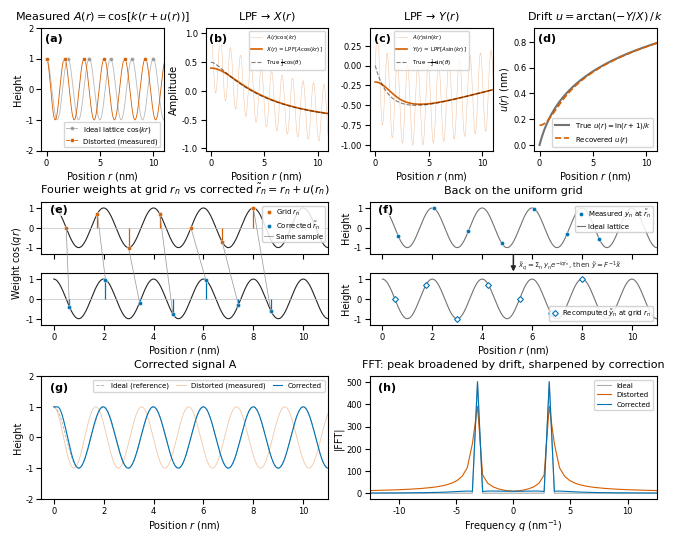

Recreate this plot in Python. (Note: this script raises an exception after producing the figure.)
"""
Fig. 2 (condensed): Lawler-Fujita drift correction in 1D, 3x4 layout.

Manuscript figure since 2026-09-12; supersedes fig2_drift_correction_4x4.py
(kept for reference). Built after two rounds of cold reads (four independent
readers) flagged the same redundancy in the 4x4:

  (a) ideal lattice   is contained in (c) measured-vs-ideal
  (e,f) raw products  are contained in (g,h) as the faint background trace
  (i) theta(r)        is (j) u(r) rescaled by 1/k
  (d) and (n)         are two halves of one before/after FFT comparison

Applied cuts: drop (a), (e), (f), (i); merge (d)+(n). One further cut the
readers did NOT ask for, made so the remaining panels tile a 3x4 grid with
no empty cell: the standalone true-drift panel (b) is dropped, since the
same grey curve, with its formula, is the reference in the recovered-u
panel. Restore it by giving (b) the first cell and pushing X, Y, u right,
which then needs a 9th cell (a 4-row layout or an empty cell).

Layout (3 rows x 4 columns):

  Row 1  (a) measured vs ideal  (b) LPF -> X(r)  (c) LPF -> Y(r)  (d) recovered u(r)
  Row 2  (e) Fourier weights at r_n vs r~_n [spans 2]  (f) back on uniform grid [spans 2]
  Row 3  (g) corrected signal [spans 2]  (h) |FFT| ideal / distorted / corrected [spans 2]

Letter map from the 4x4: c->a, g->b, h->c, j->d, k->e, l->f, m->g, d+n->h.

Signal generation, colours, marker styles and the sample positions of the
resampling panels are copied unchanged from fig2_drift_correction_4x4.py so
the only variable between the two renders is the panel set. Two small
adaptations that the merges force: the raw lock-in products (formerly their
own panels) are drawn a little darker in (b), (c) since those traces now
carry that information alone, and formulas that lived in dropped titles
move into the legends of the panels that absorbed them.

Usage:
    .venv/bin/python figures/fig2_drift_correction_condensed.py
"""
import numpy as np
import matplotlib
matplotlib.use('Agg')
import matplotlib.pyplot as plt
from matplotlib.lines import Line2D
from matplotlib.patches import ConnectionPatch
from scipy.ndimage import gaussian_filter1d
import warnings
warnings.filterwarnings('ignore')

try:
    plt.rcParams['font.family'] = 'Arial'
except Exception:
    plt.rcParams['font.family'] = 'sans-serif'
plt.rcParams['font.size'] = 7
plt.rcParams['axes.labelsize'] = 7
plt.rcParams['axes.titlesize'] = 8
plt.rcParams['xtick.labelsize'] = 6
plt.rcParams['ytick.labelsize'] = 6
plt.rcParams['xtick.major.pad'] = 2
plt.rcParams['ytick.major.pad'] = 2
plt.rcParams['axes.labelpad'] = 2

# ═══════════════════════════════════════════════════════════════
# Signal generation (verbatim from fig2_drift_correction_4x4.py)
# ═══════════════════════════════════════════════════════════════
L = 14.0
N = 1000
d = 2.0
k = 2 * np.pi / d

x = np.linspace(0, L, N, endpoint=False)
dx = x[1] - x[0]
A_perfect = np.cos(k * x)

theta_fn = lambda r: np.log(r + 1)
u_fn = lambda r: theta_fn(r) / k
A_distorted = np.cos(k * x + theta_fn(x))

ref_cos = np.cos(k * x)
ref_sin = np.sin(k * x)
prod_cos = A_distorted * ref_cos
prod_sin = A_distorted * ref_sin

sigma_pixels = 80
X_r = gaussian_filter1d(prod_cos, sigma=sigma_pixels)
Y_r = gaussian_filter1d(prod_sin, sigma=sigma_pixels)

theta_extracted = np.unwrap(np.arctan2(-Y_r, X_r))
u_extracted = theta_extracted / k

r_tilde = x + u_extracted
A_corrected = np.interp(x, r_tilde, A_distorted)

freqs = 2 * np.pi * np.fft.fftshift(np.fft.fftfreq(N, d=dx))
fft_perfect = np.abs(np.fft.fftshift(np.fft.fft(A_perfect)))
fft_distorted = np.abs(np.fft.fftshift(np.fft.fft(A_distorted)))
fft_corrected = np.abs(np.fft.fftshift(np.fft.fft(A_corrected)))

atoms_perfect = np.arange(0, 11, d)
atoms_distorted = np.interp(atoms_perfect, x + u_fn(x), x)

# Sample positions for the resampling panels (locked, see 4x4 script)
x_n = np.arange(0.5, 8.1, 1.25)
x_corr = x_n + u_fn(x_n)

x_dense = np.linspace(0, 11, 1200)
mode_dense = np.cos(k * x_dense)

y_kernel_grid = np.cos(k * x_n)
y_kernel_corr = np.cos(k * x_corr)
y_reg = np.cos(k * x_corr)
y_out = np.cos(k * x_n)

uncorr_color = '#D55E00'   # Okabe-Ito vermillion: "distorted / measured"
corr_color = '#0072B2'     # Okabe-Ito blue:       "corrected"
ref_color = '0.45'         # neutral grey:         "perfect / ideal reference"
mode_color = '0.15'
link_color = '0.55'

# ═══════════════════════════════════════════════════════════════
# Figure layout: same row height and column width as the 4x4
# (fixed margins, see the 4x4 script for why not constrained layout)
# ═══════════════════════════════════════════════════════════════
fig = plt.figure(figsize=(6.67, 5.4))
gs = fig.add_gridspec(
    3, 4,
    left=0.072, right=0.995, bottom=0.068, top=0.94,
    hspace=0.42, wspace=0.34,
)

xlim_signal = (-0.5, 11)
xlim_fft = (-4 * np.pi, 4 * np.pi)
XLABEL_POS = r'Position $r$ (nm)'
XLABEL_FREQ = r'Frequency $q$ (nm$^{-1}$)'


def label_panel(ax, letter, x=0.03, y=0.95):
    ax.text(x, y, f'({letter})', transform=ax.transAxes,
            fontsize=8, fontweight='bold', va='top', ha='left',
            bbox=dict(facecolor='white', edgecolor='none', alpha=0.7, pad=1))


def stacked_pair(subspec, curve_color=mode_color):
    inner = subspec.subgridspec(2, 1, hspace=0.38)
    ax_top = fig.add_subplot(inner[0])
    ax_bot = fig.add_subplot(inner[1], sharex=ax_top)
    ax_top.tick_params(labelbottom=False)
    for ax in (ax_top, ax_bot):
        ax.plot(x_dense, mode_dense, color=curve_color, lw=0.8, zorder=1)
        ax.set_xlim(*xlim_signal)
        ax.set_ylim(-1.3, 1.3)
        ax.set_yticks([-1, 0, 1])
    return ax_top, ax_bot


# ── Row 1: measure, demodulate, recover the drift ────────────

# (a) Measured vs ideal  [4x4 (c); absorbs (a): formula moves into legend]
ax_a = fig.add_subplot(gs[0, 0])
ax_a.plot(x, A_perfect, color=ref_color, alpha=0.5, lw=0.6)
ax_a.plot(x, A_distorted, color=uncorr_color, lw=0.6)
ax_a.plot(atoms_perfect, np.cos(k * atoms_perfect), 'o', color=ref_color,
          alpha=0.6, ms=3, mec='white', mew=0.4, zorder=4)
ax_a.plot(atoms_distorted, np.interp(atoms_distorted, x, A_distorted), 'o',
          color=uncorr_color, ms=3, mec='white', mew=0.4, zorder=5)
ax_a.set_xlim(*xlim_signal)
ax_a.set_xlabel(XLABEL_POS)
ax_a.set_ylim(-2, 2)
ax_a.set_ylabel('Height')
ax_a.legend([Line2D([], [], color=ref_color, alpha=0.6, lw=0.6, marker='o', ms=3, mec='white', mew=0.4),
             Line2D([], [], color=uncorr_color, lw=0.6, marker='o', ms=3, mec='white', mew=0.4)],
            [r'Ideal lattice $\cos(kr)$', 'Distorted (measured)'],
            fontsize=5, loc='lower right', handlelength=1.6)
ax_a.set_title(r"Measured $A(r)=\cos[k(r+u(r))]$")
label_panel(ax_a, 'a')

# (b) Filtered cos -> X(r)  [4x4 (g); absorbs (e): product named in legend]
ax_b = fig.add_subplot(gs[0, 1])
ax_b.plot(x, prod_cos, color=uncorr_color, alpha=0.35, lw=0.4, label=r'$A(r)\cos(kr)$')
ax_b.plot(x, X_r, color=uncorr_color, lw=1.2, label=r'$X(r)$ = LPF[$A\cos(kr)$]')
ax_b.plot(x, 0.5 * np.cos(theta_fn(x)), 'k--', lw=0.8, alpha=0.5,
          label=r'True $\frac{1}{2}\cos(\theta)$')
ax_b.set_xlim(*xlim_signal)
ax_b.set_xlabel(XLABEL_POS)
ax_b.set_ylabel('Amplitude')
ax_b.legend(fontsize=4)
ax_b.set_title("LPF → $X(r)$")
label_panel(ax_b, 'b')

# (c) Filtered sin -> Y(r)  [4x4 (h); absorbs (f)]
ax_c = fig.add_subplot(gs[0, 2])
ax_c.plot(x, prod_sin, color=uncorr_color, alpha=0.35, lw=0.4, label=r'$A(r)\sin(kr)$')
ax_c.plot(x, Y_r, color=uncorr_color, lw=1.2, label=r'$Y(r)$ = LPF[$A\sin(kr)$]')
ax_c.plot(x, -0.5 * np.sin(theta_fn(x)), 'k--', lw=0.8, alpha=0.5,
          label=r'True $-\frac{1}{2}\sin(\theta)$')
ax_c.set_xlim(*xlim_signal)
ax_c.set_xlabel(XLABEL_POS)
ax_c.legend(fontsize=4)
ax_c.set_title("LPF → $Y(r)$")
label_panel(ax_c, 'c')

# (d) Recovered drift  [4x4 (j); absorbs (i) via the title, and (b) via the
#     legend, which now carries the formula of the true field]
ax_d = fig.add_subplot(gs[0, 3])
ax_d.plot(x, u_fn(x), color=ref_color, lw=1.5, label=r'True $u(r)=\ln(r+1)/k$')
ax_d.plot(x, u_extracted, color=uncorr_color, ls='--', lw=1.2, label='Recovered $u(r)$')
ax_d.set_xlim(*xlim_signal)
ax_d.set_xlabel(XLABEL_POS)
ax_d.set_ylabel('$u(r)$ (nm)')
ax_d.legend(fontsize=5)
ax_d.set_title(r"Drift $u = \arctan(-Y/X)\,/\,k$")
label_panel(ax_d, 'd')


# ── Row 2: the correction step in Fourier terms ──────────────

# (e) Fourier weights at grid vs corrected positions  [4x4 (k), unchanged]
ax_e_top, ax_e_bot = stacked_pair(gs[1, 0:2])
for ax, xs, ys, c in ((ax_e_top, x_n, y_kernel_grid, uncorr_color),
                      (ax_e_bot, x_corr, y_kernel_corr, corr_color)):
    ax.axhline(0, color='0.75', lw=0.5, zorder=1)
    ax.vlines(xs, 0, ys, color=c, lw=0.9, zorder=4)
    ax.plot(xs, ys, 'o', ms=3, color=c, mec='white', mew=0.3, zorder=5)
ax_e_top.set_ylabel(r'Weight $\cos(qr)$')
ax_e_top.yaxis.set_label_coords(-0.06, -0.19)
ax_e_bot.set_xlabel(XLABEL_POS)
ax_e_top.set_title(r"Fourier weights at grid $r_n$ vs corrected $\tilde{r}_n = r_n + u(r_n)$")
label_panel(ax_e_top, 'e')

h_grid = Line2D([], [], marker='o', ls='none', ms=3, color=uncorr_color,
                mec='white', mew=0.3)
h_corr = Line2D([], [], marker='o', ls='none', ms=3, color=corr_color,
                mec='white', mew=0.3)
h_link = Line2D([], [], color=link_color, lw=0.55)
ax_e_top.legend([h_grid, h_corr, h_link],
                [r'Grid $r_n$', r'Corrected $\tilde{r}_n$', 'Same sample'],
                fontsize=5, loc='upper right', framealpha=0.85,
                borderpad=0.3, handletextpad=0.4, handlelength=1.2,
                labelspacing=0.25)

for xg, yg, xc, yc in zip(x_n, y_kernel_grid, x_corr, y_kernel_corr):
    fig.add_artist(ConnectionPatch(
        xyA=(xg, yg), coordsA=ax_e_top.transData,
        xyB=(xc, yc), coordsB=ax_e_bot.transData,
        color=link_color, lw=0.55, alpha=0.85, zorder=2,
    ))

# (f) Back on the uniform grid  [4x4 (l), unchanged]
ax_f_top, ax_f_bot = stacked_pair(gs[1, 2:4], curve_color=ref_color)
ax_f_top.plot(x_corr, y_reg, 'o', ms=3, color=corr_color,
              mec='white', mew=0.3, zorder=5)
ax_f_bot.plot(x_n, y_out, 'D', ms=3, mfc='white', mec=corr_color,
              mew=0.8, zorder=5)
ax_f_top.set_ylabel('Height')
ax_f_bot.set_ylabel('Height')
ax_f_bot.set_xlabel(XLABEL_POS)
ax_f_top.set_title("Back on the uniform grid")
label_panel(ax_f_top, 'f')

h_reg = Line2D([], [], marker='o', ls='none', ms=3, color=corr_color,
               mec='white', mew=0.3)
h_out = Line2D([], [], marker='D', ls='none', ms=3, mfc='white',
               mec=corr_color, mew=0.8)
h_ideal = Line2D([], [], color=ref_color, lw=0.8)
ax_f_top.legend([h_reg, h_ideal], [r'Measured $y_n$ at $\tilde{r}_n$', 'Ideal lattice'],
                fontsize=5, loc='upper right', framealpha=0.85,
                borderpad=0.3, handletextpad=0.4, handlelength=1.2)
ax_f_bot.legend([h_out], [r'Recomputed $\tilde{y}_n$ at grid $r_n$'],
                fontsize=5, loc='lower right', framealpha=0.85,
                borderpad=0.3, handletextpad=0.4, handlelength=1.2)

_x_arrow = 0.50
fig.add_artist(ConnectionPatch(
    xyA=(_x_arrow, -0.03), coordsA='axes fraction', axesA=ax_f_top,
    xyB=(_x_arrow, 1.03), coordsB='axes fraction', axesB=ax_f_bot,
    arrowstyle='-|>', color='0.15', lw=1.1,
    shrinkA=0, shrinkB=0, mutation_scale=7, zorder=6,
))
ax_f_top.text(_x_arrow + 0.015, -0.23,
              r'$\tilde{x}_q=\Sigma_n\, y_n e^{-iq\tilde{r}_n}$, then $\tilde{y}=F^{-1}\tilde{x}$',
              transform=ax_f_top.transAxes, fontsize=5, color='0.15',
              ha='left', va='center', zorder=6)


# ── Row 3: result, real space and Fourier space ──────────────

# (g) Corrected signal  [4x4 (m), now double width]. The measured signal is
#     drawn faintly behind it so this panel is a before/after in real space,
#     parallel to the merged FFT panel (h) beside it.
ax_g = fig.add_subplot(gs[2, 0:2])
ax_g.plot(x, A_perfect, color=ref_color, alpha=0.6, lw=0.6, ls='--',
          label='Ideal (reference)')
ax_g.plot(x, A_distorted, color=uncorr_color, alpha=0.35, lw=0.6,
          label='Distorted (measured)')
ax_g.plot(x, A_corrected, color=corr_color, lw=0.8, label='Corrected')
ax_g.set_xlim(*xlim_signal)
ax_g.set_ylim(-2, 2)
ax_g.set_ylabel('Height')
ax_g.set_xlabel(XLABEL_POS)
ax_g.legend(fontsize=5, loc='upper right', ncol=3, columnspacing=1.0, handlelength=1.4)
ax_g.set_title("Corrected signal A")
label_panel(ax_g, 'g')

# (h) One FFT panel: before, after, reference  [4x4 (d) + (n) merged]
ax_h = fig.add_subplot(gs[2, 2:4])
ax_h.plot(freqs, fft_perfect, color=ref_color, alpha=0.6, lw=0.8, label='Ideal')
ax_h.plot(freqs, fft_distorted, color=uncorr_color, lw=0.8, label='Distorted')
ax_h.plot(freqs, fft_corrected, color=corr_color, lw=0.8, label='Corrected')
ax_h.set_xlim(*xlim_fft)
ax_h.set_ylabel('|FFT|')
ax_h.set_xlabel(XLABEL_FREQ)
ax_h.legend(fontsize=5)
ax_h.set_title("FFT: peak broadened by drift, sharpened by correction")
label_panel(ax_h, 'h')


# ── Save ──────────────────────────────────────────────────────
outpath = 'figures/fig2_drift_correction_condensed.pdf'
fig.savefig(outpath, dpi=300)
fig.savefig('figures/fig2_drift_correction_condensed.png', dpi=200)
print(f"Saved {outpath} and .png")
